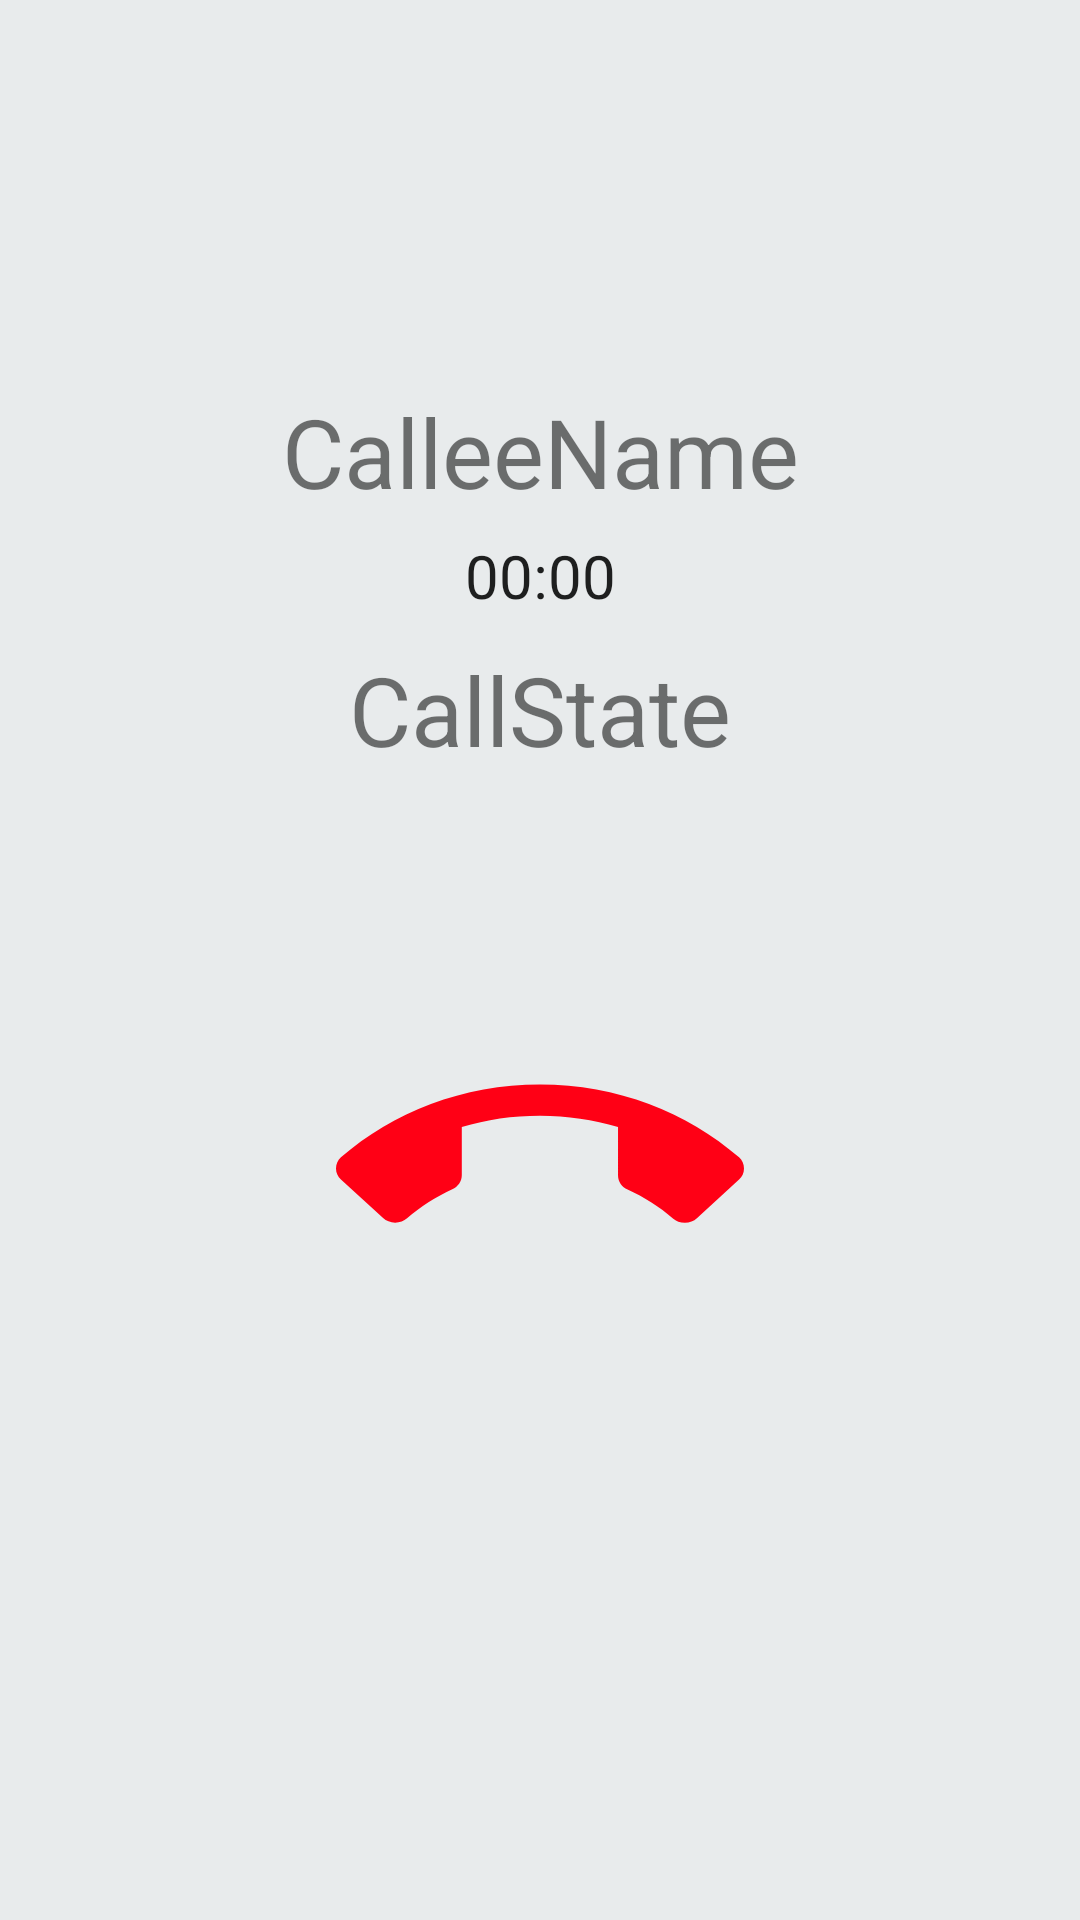

The Android layout XML behind this screen, and the referenced resources:
<!-- AndroidManifest.xml: application theme Theme.AppCompat.Light -->
<!-- res/layout/activity_call.xml -->
<?xml version="1.0" encoding="utf-8"?>
<LinearLayout xmlns:android="http://schemas.android.com/apk/res/android"
    xmlns:app="http://schemas.android.com/apk/res-auto"
    xmlns:tools="http://schemas.android.com/tools"
    android:layout_width="wrap_content"
    android:layout_height="wrap_content"
    android:background="@color/lightgray"
    android:orientation="vertical"
    android:layout_gravity="center">

        <TextView
            android:id="@+id/calle_name"
            android:layout_width="250dp"
            android:layout_height="53dp"
            android:layout_gravity="center"
            android:layout_marginStart="8dp"
            android:layout_marginLeft="8dp"
            android:layout_marginTop="124dp"
            android:layout_marginEnd="8dp"
            android:layout_marginRight="8dp"
            android:gravity="center"
            android:text="CalleeName"
            android:textSize="32dp"
            app:layout_constraintEnd_toEndOf="parent"
            app:layout_constraintHorizontal_bias="0.558"
            app:layout_constraintStart_toStartOf="parent"
            app:layout_constraintTop_toTopOf="parent" />

        <Chronometer
            android:id="@+id/call_time"
            android:layout_width="100dp"
            android:layout_height="30dp"
            android:layout_gravity="center"
            android:layout_marginStart="8dp"
            android:layout_marginLeft="8dp"
            android:layout_marginEnd="8dp"
            android:layout_marginRight="8dp"
            android:gravity="center"
            android:textSize="20dp"
            app:layout_constraintEnd_toEndOf="parent"
            app:layout_constraintHorizontal_bias="0.498"
            app:layout_constraintStart_toStartOf="parent"
            app:layout_constraintTop_toBottomOf="@+id/call_state" />

        <TextView
            android:id="@+id/call_state"
            android:layout_width="150dp"
            android:layout_height="40dp"
            android:layout_marginStart="8dp"
            android:layout_marginLeft="8dp"
            android:layout_marginTop="8dp"
            android:layout_marginEnd="8dp"
            android:layout_marginRight="8dp"
            android:gravity="center"
            android:text="CallState"
            android:textSize="32dp"
            app:layout_constraintEnd_toEndOf="parent"
            app:layout_constraintHorizontal_bias="0.497"
            app:layout_constraintStart_toStartOf="parent"
            app:layout_constraintTop_toBottomOf="@+id/calle_name"
            android:layout_gravity="center"/>

        <Button
            android:id="@+id/end_call"
            android:layout_width="136dp"
            android:layout_height="125dp"
            android:layout_gravity="center"
            android:layout_marginStart="8dp"
            android:layout_marginLeft="8dp"
            android:layout_marginTop="70dp"
            android:layout_marginEnd="8dp"
            android:layout_marginRight="8dp"
            android:layout_marginBottom="260dp"
            app:layout_constraintBottom_toBottomOf="parent"
            app:layout_constraintEnd_toEndOf="parent"
            app:layout_constraintHorizontal_bias="0.525"
            app:layout_constraintStart_toStartOf="parent"
            android:background="@drawable/endcall"/>
</LinearLayout>
<!-- resources referenced by this layout -->
<resources>
  <color name="lightgray">#E8EBEC</color>
  <!-- drawable endcall (drawable) -->
  <vector android:height="24dp" android:tint="#FF0015"
      android:viewportHeight="24.0" android:viewportWidth="24.0"
      android:width="24dp" xmlns:android="http://schemas.android.com/apk/res/android">
      <path android:fillColor="#FF000000" android:pathData="M12,9c-1.6,0 -3.15,0.25 -4.6,0.72v3.1c0,0.39 -0.23,0.74 -0.56,0.9 -0.98,0.49 -1.87,1.12 -2.66,1.85 -0.18,0.18 -0.43,0.28 -0.7,0.28 -0.28,0 -0.53,-0.11 -0.71,-0.29L0.29,13.08c-0.18,-0.17 -0.29,-0.42 -0.29,-0.7 0,-0.28 0.11,-0.53 0.29,-0.71C3.34,8.78 7.46,7 12,7s8.66,1.78 11.71,4.67c0.18,0.18 0.29,0.43 0.29,0.71 0,0.28 -0.11,0.53 -0.29,0.71l-2.48,2.48c-0.18,0.18 -0.43,0.29 -0.71,0.29 -0.27,0 -0.52,-0.11 -0.7,-0.28 -0.79,-0.74 -1.69,-1.36 -2.67,-1.85 -0.33,-0.16 -0.56,-0.5 -0.56,-0.9v-3.1C15.15,9.25 13.6,9 12,9z"/>
  </vector>
</resources>
